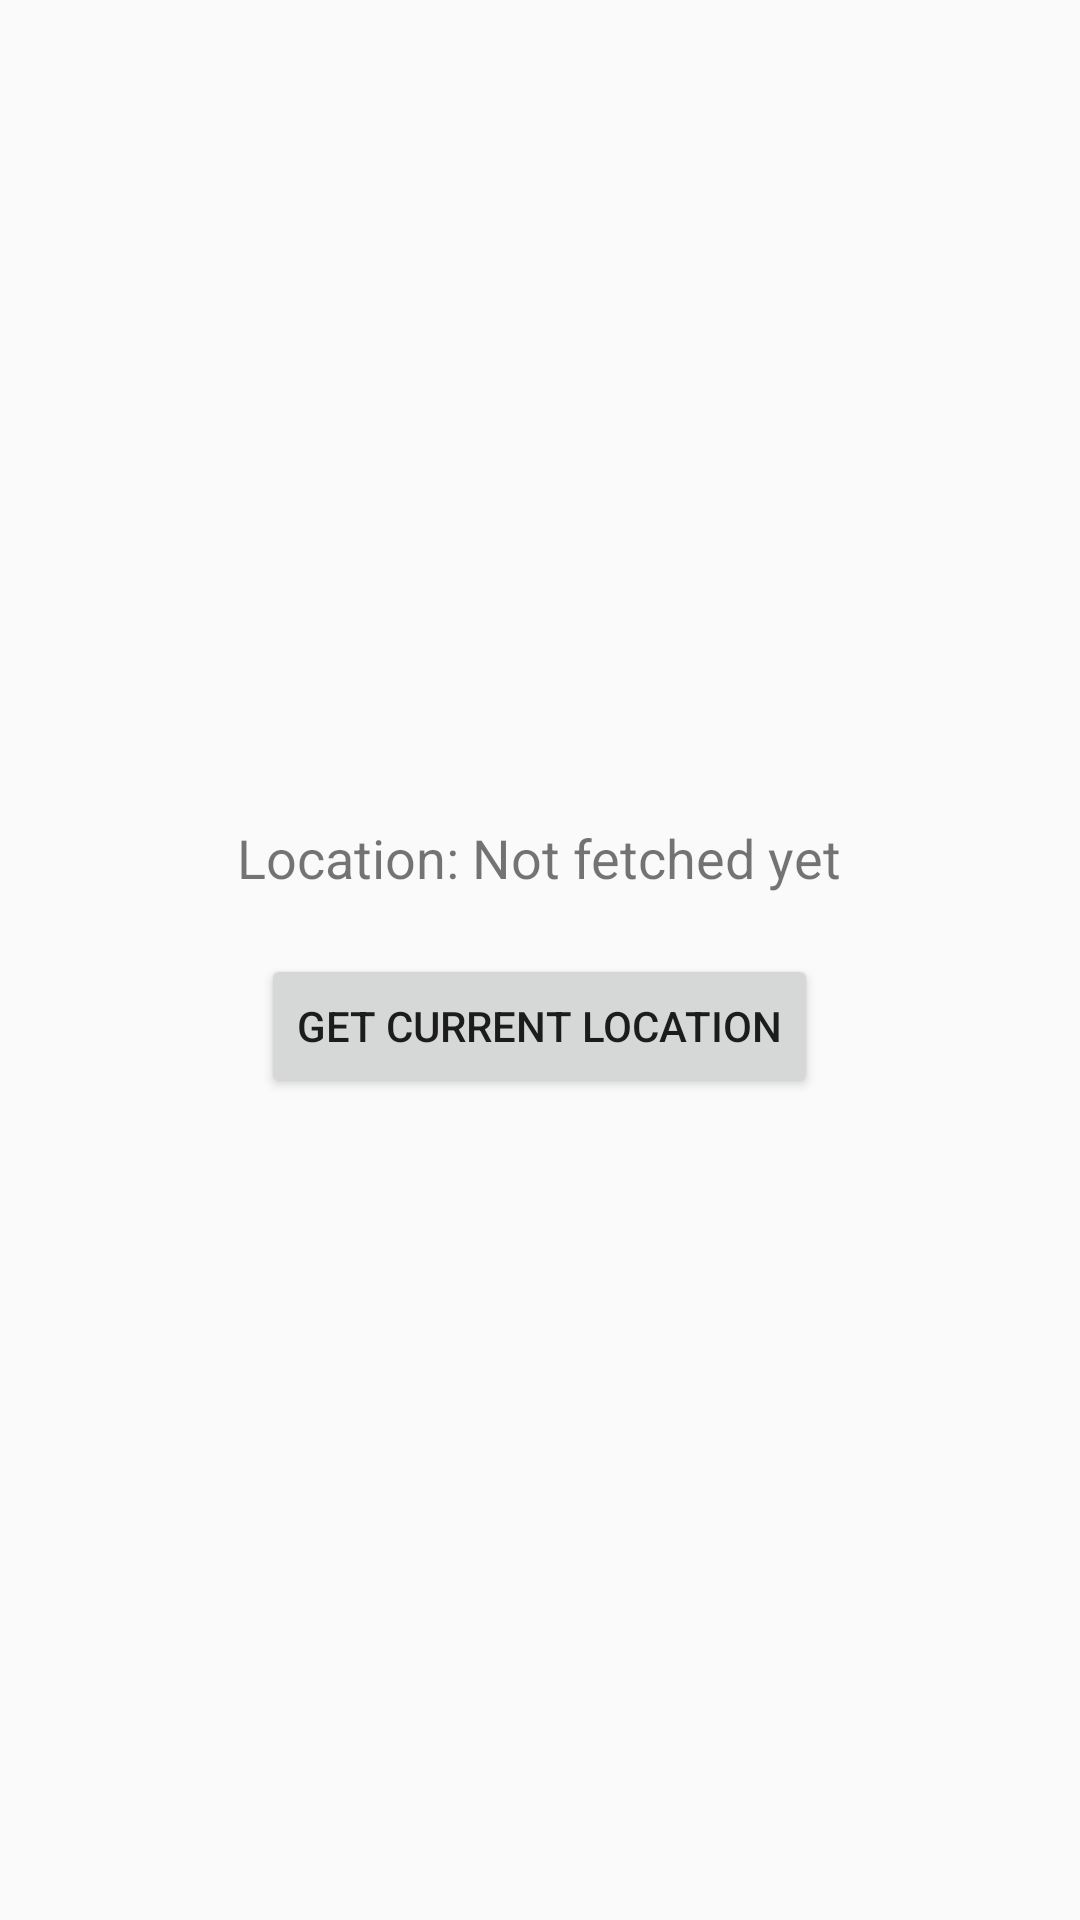

Produce the Android XML layout that renders to this screen, including the resource entries it uses.
<!-- AndroidManifest.xml: application theme Theme.LocationApp -->
<!-- res/layout/main.xml -->
<?xml version="1.0" encoding="utf-8"?>
<LinearLayout xmlns:android="http://schemas.android.com/apk/res/android"
    android:orientation="vertical"
    android:layout_width="match_parent"
    android:layout_height="match_parent"
    android:padding="16dp"
    android:gravity="center">

    <TextView
        android:id="@+id/locationTextView"
        android:layout_width="wrap_content"
        android:layout_height="wrap_content"
        android:text="Location: Not fetched yet"
        android:textSize="18sp"
        android:layout_marginBottom="20dp"/>

    <Button
        android:id="@+id/getLocationButton"
        android:layout_width="wrap_content"
        android:layout_height="wrap_content"
        android:text="Get Current Location"/>

</LinearLayout>
<!-- resources referenced by this layout -->
<resources>
  <style name="Theme.LocationApp" parent="Theme.AppCompat.Light.DarkActionBar" />
</resources>
